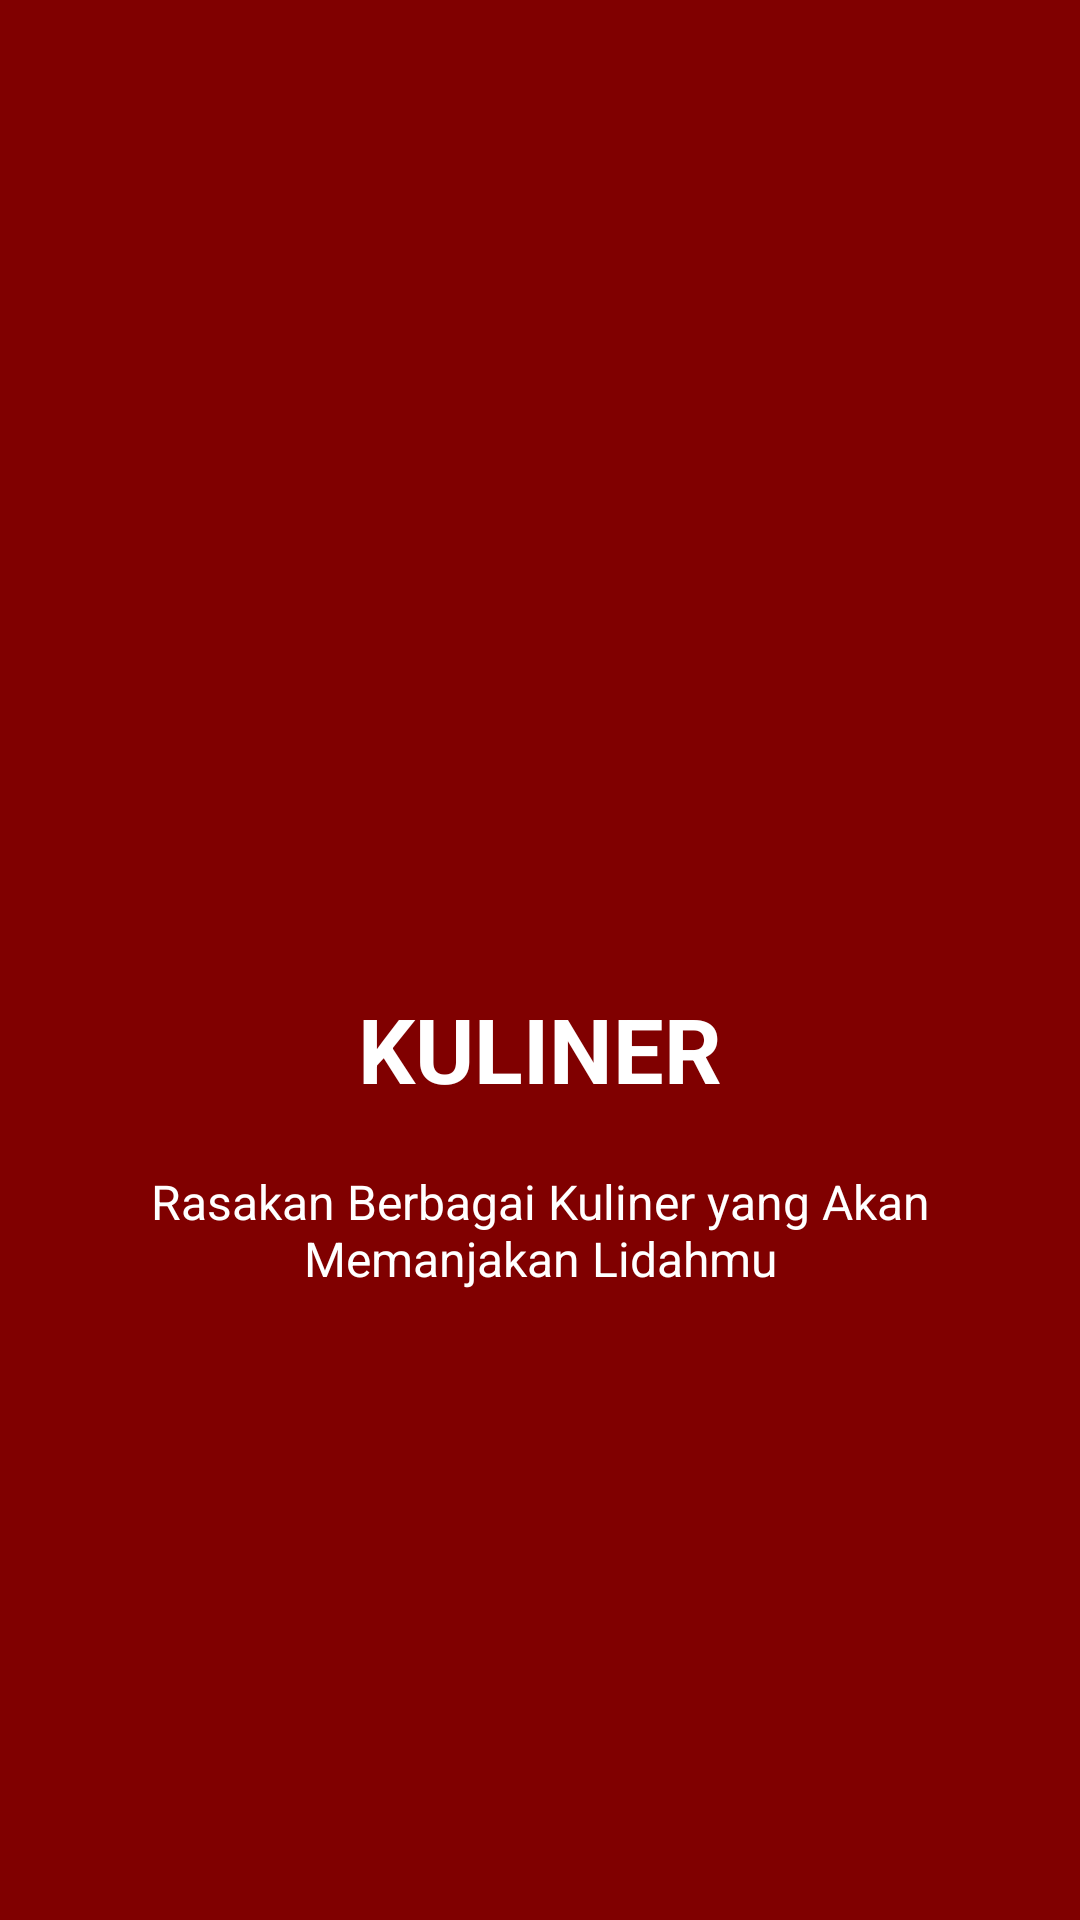

Write the Android layout XML for this screen, with the resource values it uses.
<!-- AndroidManifest.xml: application theme AppTheme -->
<!-- res/layout/slide_one.xml -->
<?xml version="1.0" encoding="utf-8"?>
<RelativeLayout xmlns:android="http://schemas.android.com/apk/res/android"
    style="@style/SlideRootLayout"
    android:background="@color/background_screen_one">

    <LinearLayout style="@style/LinearStyle">

        <ImageView
            style="@style/ImageStyle"
            android:src="@drawable/ic_kuliner" />

        <TextView
            style="@style/TextTitle"
            android:text="@string/slide_one_title" />

        <TextView
            style="@style/TextDescription"
            android:text="@string/slide_one_description" />
    </LinearLayout>

</RelativeLayout>
<!-- resources referenced by this layout -->
<resources>
  <color name="background_screen_one">#800000</color>
  <string name="slide_one_description">Rasakan Berbagai Kuliner yang Akan Memanjakan Lidahmu</string>
  <string name="slide_one_title">KULINER</string>
  <style name="ImageStyle">
          <item name="android:layout_width">@dimen/image_width_height</item>
          <item name="android:layout_height">@dimen/image_width_height</item>
      </style>
  <style name="LinearStyle">
          <item name="android:layout_width">wrap_content</item>
          <item name="android:layout_height">wrap_content</item>
          <item name="android:layout_centerInParent">true</item>
          <item name="android:gravity">center_horizontal</item>
          <item name="android:orientation">vertical</item>
      </style>
  <style name="SlideRootLayout">
          <item name="android:layout_width">match_parent</item>
          <item name="android:layout_height">match_parent</item>
      </style>
  <style name="TextDescription">
          <item name="android:layout_width">wrap_content</item>
          <item name="android:layout_height">wrap_content</item>
          <item name="android:layout_marginTop">20dp</item>
          <item name="android:paddingLeft">@dimen/desc_padding</item>
          <item name="android:paddingRight">@dimen/desc_padding</item>
          <item name="android:textAlignment" tools:targetApi="jelly_bean_mr1">center</item>
          <item name="android:textColor">@android:color/white</item>
          <item name="android:textSize">@dimen/slide_desc</item>
  
  
      </style>
  <style name="TextTitle">
          <item name="android:layout_width">wrap_content</item>
          <item name="android:layout_height">wrap_content</item>
          <item name="android:textColor">@android:color/white</item>
          <item name="android:textSize">@dimen/slide_title</item>
          <item name="android:textStyle">bold</item>
      </style>
  <style name="AppTheme" parent="Theme.AppCompat.Light.DarkActionBar">
          
          <item name="colorPrimary">@color/colorPrimary</item>
          <item name="colorPrimaryDark">@color/colorPrimaryDark</item>
          <item name="colorAccent">@color/colorAccent</item>
          <item name="windowActionBar">false</item>
          <item name="windowNoTitle">true</item>
      </style>
  <dimen name="image_width_height">120dp</dimen>
  <dimen name="desc_padding">40dp</dimen>
  <dimen name="slide_desc">16dp</dimen>
  <dimen name="slide_title">30dp</dimen>
  <color name="colorPrimary">#3F51B5</color>
  <color name="colorPrimaryDark">#303F9F</color>
  <color name="colorAccent">#FF4081</color>
</resources>
